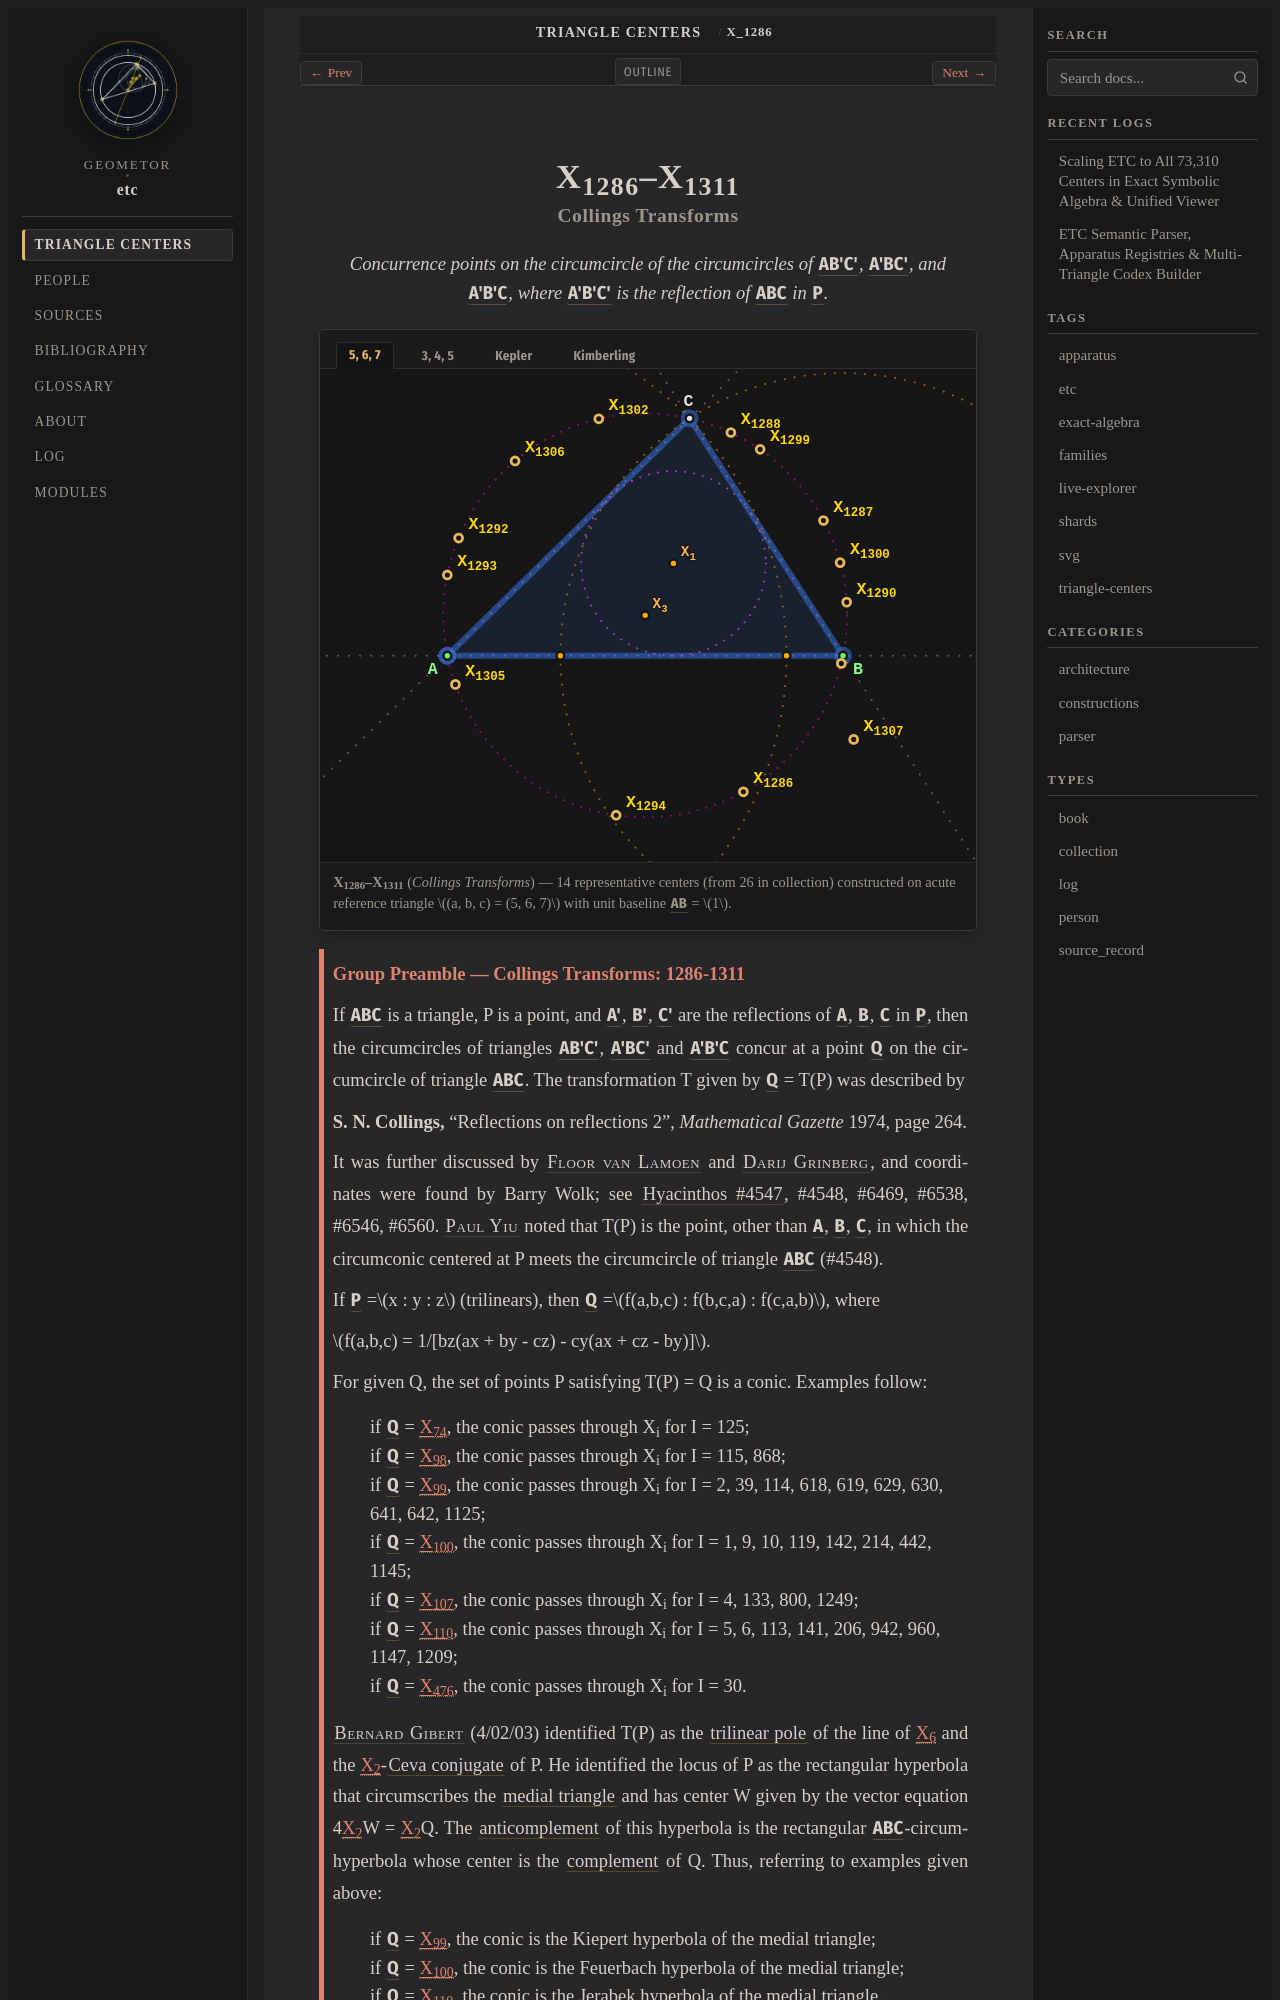

repository: geometor/etc · page: centers/c-01286-01311/index.html · generator: sphinx

:order: 1286
:type: collection
:canonical_id: X_1286–X_1311
:subtitle: Collings Transforms

.. _c-01286-01311:

X_1286–X_1311
=============

.. rubric:: Collings Transforms

.. enunciation::

   Concurrence points on the circumcircle of the circumcircles of :g:`AB'C' << A B' C' >>`, :g:`A'BC' << A' B C' >>`, and :g:`A'B'C << A' B' C >>`, where :g:`A'B'C' << A' B' C' >>` is the reflection of :g:`ABC << A B C >>` in :g:`P <P>`.

.. figure:: c-01286-01311.svg
   :alt: X_1286–X_1311 — Collings Transforms
   :align: center

   **X_1286–X_1311** (*Collings Transforms*) — 14 representative centers (from 26 in collection) constructed on acute reference triangle :math:`(a, b, c) = (5, 6, 7)` with unit baseline :g:`AB <[ A B ]>` = :math:`1`.

.. _preamble-0018:

.. admonition:: Group Preamble — Collings Transforms: 1286-1311
   :class: note

   If :g:`ABC << A B C >>` is a triangle, P is a point, and :g:`A' <A'>`, :g:`B' <B'>`, :g:`C' <C'>` are the reflections of :g:`A <A>`, :g:`B <B>`, :g:`C <C>` in :g:`P <P>`, then the circumcircles of triangles :g:`AB'C' << A B' C' >>`, :g:`A'BC' << A' B C' >>` and :g:`A'B'C << A' B' C >>` concur at a point :g:`Q <Q>` on the circumcircle of triangle :g:`ABC << A B C >>`. The transformation T given by :g:`Q <Q>` = T(P) was described by

   **S. N. Collings,** "Reflections on reflections 2", *Mathematical Gazette* 1974, page 264.

   It was further discussed by :person:`Floor van Lamoen <floor-van-lamoen>` and :person:`Darij Grinberg <darij-grinberg>`, and coordinates were found by Barry Wolk; see :cite:`Hyacinthos #4547 <hyacinthos>`, #4548, #6469, #6538, #6546, #6560. :person:`Paul Yiu <paul-yiu>` noted that T(P) is the point, other than :g:`A <A>`, :g:`B <B>`, :g:`C <C>`, in which the circumconic centered at P meets the circumcircle of triangle :g:`ABC << A B C >>` (#4548).

   If :g:`P <P>` =\ :math:`x : y : z` (trilinears), then :g:`Q <Q>` =\ :math:`f(a,b,c) : f(b,c,a) : f(c,a,b)`, where

   :math:`f(a,b,c) = 1/[bz(ax + by - cz) - cy(ax + cz - by)]`.

   For given Q, the set of points P satisfying T(P) = Q is a conic. Examples follow:

   | if :g:`Q <Q>` = :ref:`X_74 <X_74>`, the conic passes through X_i for I = 125;
   | if :g:`Q <Q>` = :ref:`X_98 <X_98>`, the conic passes through X_i for I = 115, 868;
   | if :g:`Q <Q>` = :ref:`X_99 <X_99>`, the conic passes through X_i for I = 2, 39, 114, 618, 619, 629, 630, 641, 642, 1125;
   | if :g:`Q <Q>` = :ref:`X_100 <X_100>`, the conic passes through X_i for I = 1, 9, 10, 119, 142, 214, 442, 1145;
   | if :g:`Q <Q>` = :ref:`X_107 <X_107>`, the conic passes through X_i for I = 4, 133, 800, 1249;
   | if :g:`Q <Q>` = :ref:`X_110 <X_110>`, the conic passes through X_i for I = 5, 6, 113, 141, 206, 942, 960, 1147, 1209;
   | if :g:`Q <Q>` = :ref:`X_476 <X_476>`, the conic passes through X_i for I = 30.

   :person:`Bernard Gibert <bernard-gibert>` (4/02/03) identified T(P) as the :term:`trilinear pole <trilinear-pole>` of the line of :ref:`X_6 <X_6>` and the :ref:`X_2 <X_2>`-:term:`Ceva conjugate <ceva-conjugate>` of P. He identified the locus of P as the rectangular hyperbola that circumscribes the :term:`medial triangle <medial-triangle>` and has center W given by the vector equation 4\ :ref:`X_2 <X_2>`\ W = :ref:`X_2 <X_2>`\ Q. The :term:`anticomplement <anticomplement>` of this hyperbola is the rectangular :g:`ABC << A B C >>`-circumhyperbola whose center is the :term:`complement <complement>` of Q. Thus, referring to examples given above:
